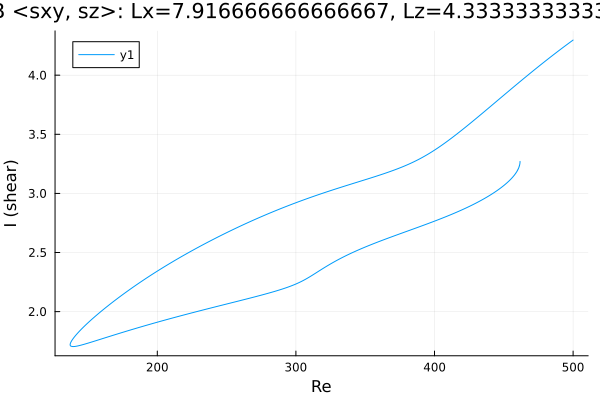

The file beside this chart, header and first rows:
Re, shear
500.0, 4.297
499.2, 4.29
497.8, 4.278
496.4, 4.266
495, 4.254
493.6, 4.242
492.2, 4.229
490.7, 4.217
489.3, 4.204
487.9, 4.192
486.5, 4.179
485.1, 4.166
483.7, 4.153
482.3, 4.14
480.8, 4.127
479.4, 4.114
478, 4.101
476.6, 4.088
475.2, 4.075
473.8, 4.061
472.4, 4.048
470.9, 4.034
469.5, 4.021
468.1, 4.007
466.7, 3.994
465.3, 3.98
463.9, 3.967
462.5, 3.953
461, 3.939
459.6, 3.925
458.2, 3.911
456.8, 3.898
455.4, 3.884
454, 3.87
452.6, 3.856
451.1, 3.842
449.7, 3.828
448.3, 3.814
446.9, 3.8
445.5, 3.786
444.1, 3.772
443.2, 3.763
441.8, 3.749
440.4, 3.735
439, 3.721
437.5, 3.707
436.1, 3.693
434.7, 3.68
433.3, 3.666
431.9, 3.652
430.5, 3.638
429.1, 3.624
427.6, 3.611
426.2, 3.597
424.8, 3.584
423.4, 3.57
422, 3.557
420.6, 3.543
419.2, 3.53
417.7, 3.517
... 800 more rows
